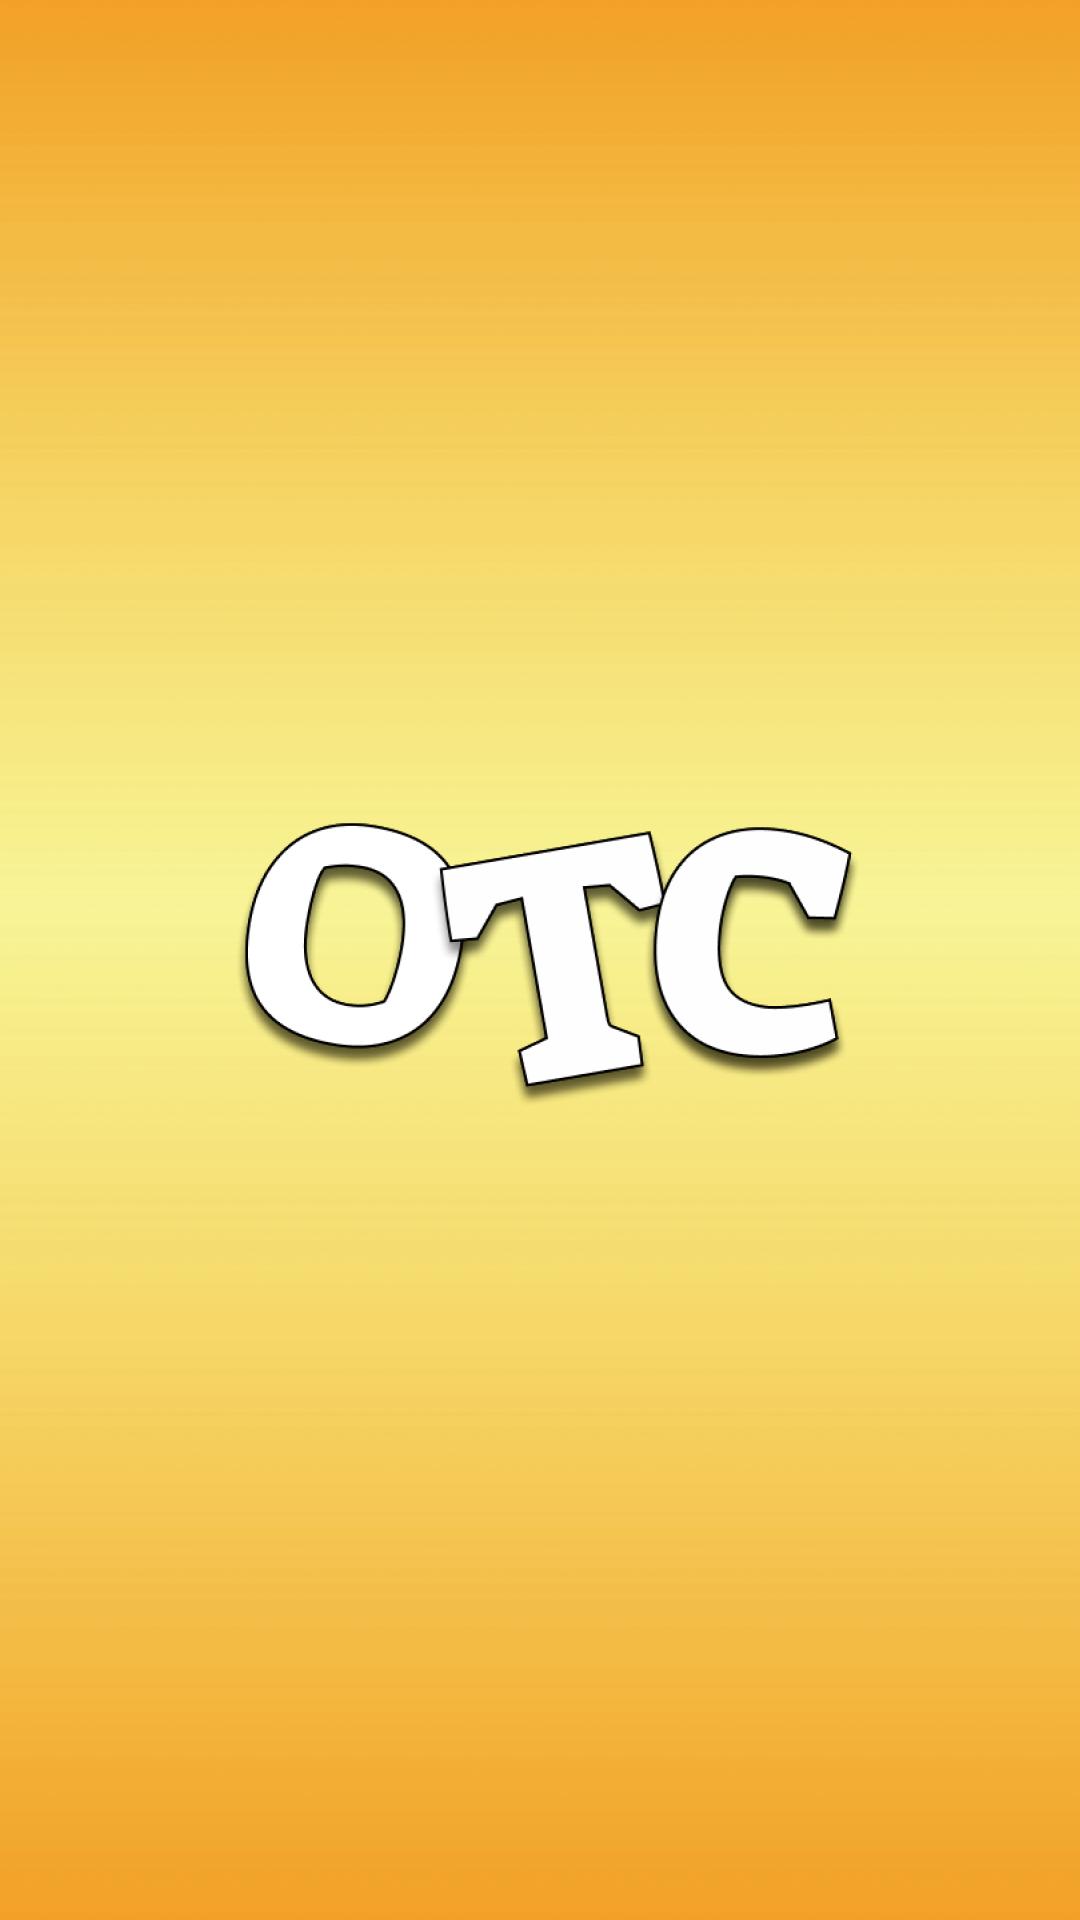

Reconstruct the res/layout file that produces this screen, plus the resources it refers to.
<!-- AndroidManifest.xml: application theme Theme.AppCompat.Light -->
<!-- res/layout/fragment_loading.xml -->
<?xml version="1.0" encoding="utf-8"?>
<FrameLayout xmlns:android="http://schemas.android.com/apk/res/android"
    xmlns:app="http://schemas.android.com/apk/res-auto"
    xmlns:tools="http://schemas.android.com/tools"
    android:layout_width="match_parent"
    android:layout_height="match_parent"
    tools:context=".LoadingFragment">

    <RelativeLayout
        android:id="@+id/first_screen"
        android:layout_width="match_parent"
        android:layout_height="match_parent"
        android:background="@drawable/otc_logo">

        
    </RelativeLayout>


    <RelativeLayout
        android:id="@+id/second_screen"
        android:layout_width="match_parent"
        android:layout_height="match_parent"
        android:background="@drawable/load"
        android:visibility="invisible">

        
        
        
        
        
        


        <ProgressBar
            android:id="@+id/progress_bar"
            style="@style/Widget.AppCompat.ProgressBar.Horizontal"
            android:layout_width="match_parent"
            android:layout_height="wrap_content"
            android:layout_alignParentBottom="true"
            android:layout_marginHorizontal="70dp"
            android:layout_marginBottom="15dp"
            android:max="100"
            android:progressDrawable="@drawable/custom_progress" />
    </RelativeLayout>


</FrameLayout>
<!-- resources referenced by this layout -->
<resources>
  <!-- drawable custom_progress (drawable) -->
  <?xml version="1.0" encoding="utf-8"?>
  <layer-list xmlns:android="http://schemas.android.com/apk/res/android">
  
      <item android:id="@android:id/background">
  
  
          <shape android:shape="rectangle">
              <corners android:radius="6dp" />
              <solid android:color="@color/white" />
          </shape>
  
      </item>
  
  
      <item android:id="@android:id/progress">
          <scale android:scaleWidth="100%">
              <shape android:shape="rectangle">
  
                  <corners android:radius="6dp" />
                  <solid android:color="#4CAF50" />
              </shape>
          </scale>
  
  
      </item>
  </layer-list>
  <!-- drawable gp1: png bitmap (drawable, 7231 bytes) -->
  <!-- drawable load: png bitmap (drawable, 1024797 bytes) -->
  <!-- drawable logo: vector/xml drawable (drawable, 3192 chars, omitted) -->
  <!-- drawable otc_logo: png bitmap (drawable, 572259 bytes) -->
  <!-- not gathered from this repository: default colours our renderer supplied (Android Studio template values) -->
  <color name="white">#FFFFFFFF</color>
</resources>
